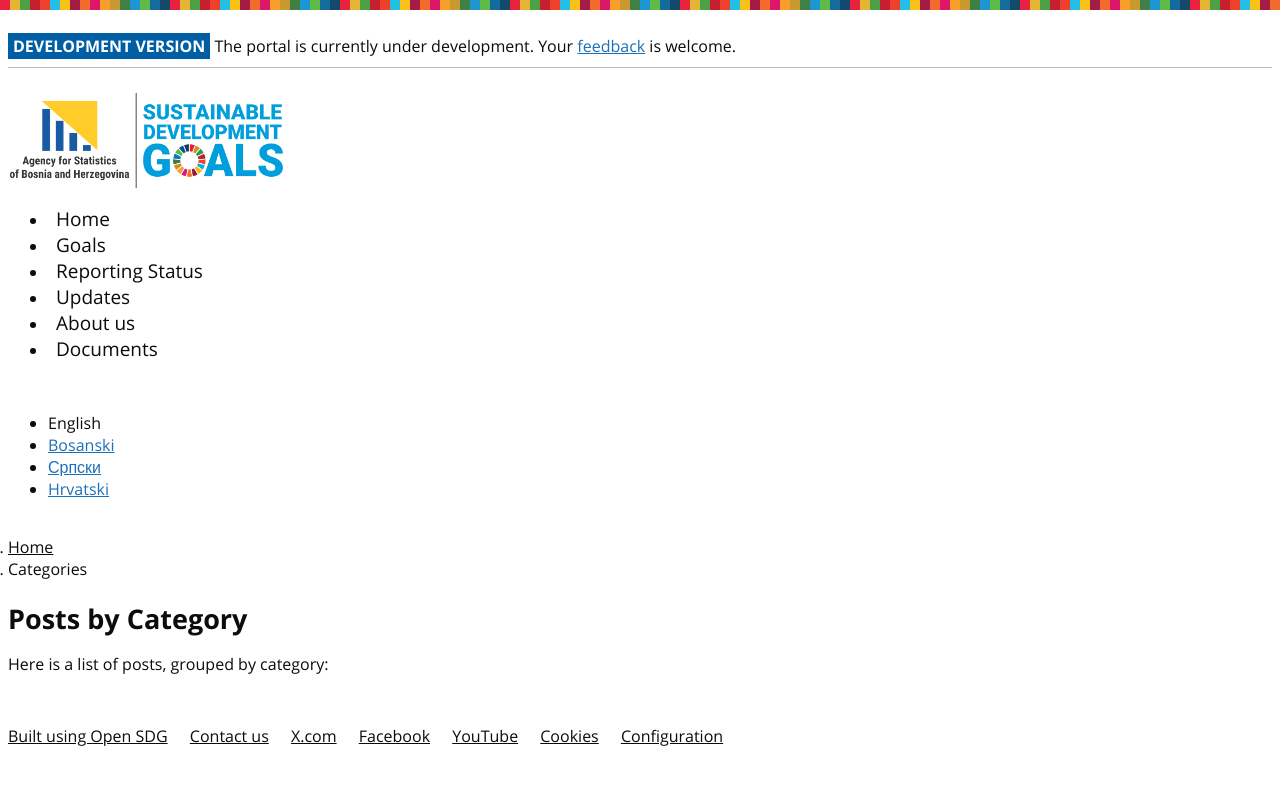

repository: sdgbih/sdgnew · page: categories/index.html · generator: jekyll

---
layout: categories
language: en
permalink: /categories/
title: Categories
---
## Posts by Category
Here is a list of posts, grouped by category:
